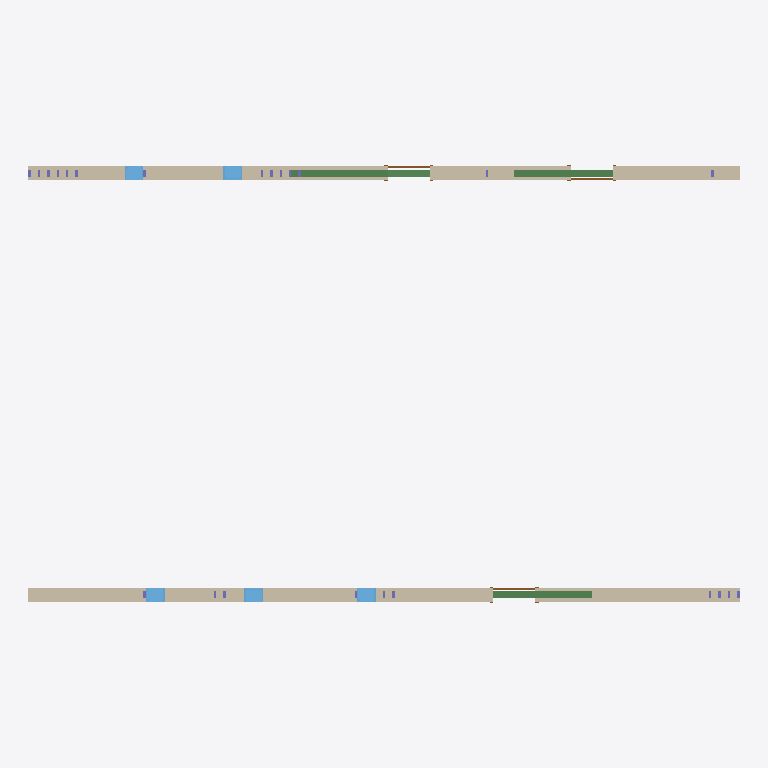
Plan cut of the same IFC building model at storey 'Level 1' (level 0.00 m, cut at 1.40 m), seen from above with north up, elements coloured by IFC class: 5 windows (light blue), 4 beams (green), 3 doors (brown), 2 walls (beige). Cut surfaces are drawn darker.
Extent 15.4 m × 9.5 m × 3.1 m (x, y, z). Storeys (1): Level 1 at 0.00 m. Elements (46): 24 IfcColumnStandardCase, 12 IfcBeamStandardCase, 5 IfcWindow, 3 IfcDoor, 2 IfcWallStandardCase.

HEADER;
FILE_DESCRIPTION((''),'2;1');
FILE_NAME('','2018-05-27T00:55:44',(''),(''),'Xbim File Processor version 4.0.0.0','Xbim version 4.0.0.0','');
FILE_SCHEMA(('IFC4'));
ENDSEC;
DATA;
#111=IFCPROJECT('0FkNcdbS93ZukpFdb8Nf6i',#42,'Project Number',$,$,'Project Name','Project Status',(#102),#97);
#848=IFCSITE('0FkNcdbS93ZukpFdb8Nf6k',#42,'Default',$,'',#847,$,$,.ELEMENT.,(42,21,31,181945),(-71,-3,-24,-263305),0.0,$,$);
#126=IFCBUILDING('0FkNcdbS93ZukpFdb8Nf6j',#42,'',$,$,#33,$,'',.ELEMENT.,$,$,#122);
#163=IFCBUILDINGSTOREY('0FkNcdbS93ZukpFdcteMy$',#42,'Level 1',$,$,#162,$,'Level 1',.ELEMENT.,0.0);
#327=IFCWALLSTANDARDCASE('2o9LUEvYHDKR_44Mf8y1G5',#42,'Basic Wall:Generic - 12":257132',$,'Basic Wall:Generic - 12":1838',#305,#323,'257132',.NOTDEFINED.);
#219=IFCWALLSTANDARDCASE('2o9LUEvYHDKR_44Mf8y1Hs',#42,'Basic Wall:Generic - 12":257055',$,'Basic Wall:Generic - 12":1838',#180,#213,'257055',.NOTDEFINED.);
#5695=IFCBEAMSTANDARDCASE('1qIF0brurDkQyPgi$JCnvk',#5344,$,$,'wood-Sill',#5697,#5707,$,.JOIST.);
#5984=IFCBEAMSTANDARDCASE('2pW9nKfHT1CROGb7TnySk8',#5344,$,$,'wood-Sill',#5986,#5996,$,.JOIST.);
#5712=IFCBEAMSTANDARDCASE('3B5Qc5Y4f2_PKT6bp2ZnCi',#5344,$,$,'wood-Sill',#5714,#5724,$,.JOIST.);
#5440=IFCBEAMSTANDARDCASE('0s5XukhrvCxAQFh9wyLAvY',#5344,$,$,'wood-Sill',#5442,#5452,$,.JOIST.);
#538=IFCWINDOW('2o9LUEvYHDKR_44Mf8y1J3',#42,'Fixed:16" x 24":257194',$,'16" x 24"',#1137,#531,'257194',2.0,1.33333333333333,.WINDOW.,.NOTDEFINED.,$);
#507=IFCWINDOW('2o9LUEvYHDKR_44Mf8y1Jv',#42,'Fixed:16" x 24":257168',$,'16" x 24"',#1110,#500,'257168',2.0,1.33333333333333,.WINDOW.,.NOTDEFINED.,$);
#566=IFCWINDOW('2o9LUEvYHDKR_44Mf8y1Ih',#42,'Fixed:16" x 24":257218',$,'16" x 24"',#1164,#559,'257218',2.0,1.33333333333333,.WINDOW.,.NOTDEFINED.,$);
#828=IFCWINDOW('2o9LUEvYHDKR_44Mf8y1Mu',#42,'Fixed:16" x 24":257489',$,'16" x 24"',#1054,#821,'257489',2.0,1.33333333333333,.WINDOW.,.NOTDEFINED.,$);
#800=IFCWINDOW('2o9LUEvYHDKR_44Mf8y1NS',#42,'Fixed:16" x 24":257461',$,'16" x 24"',#1027,#793,'257461',2.0,1.33333333333333,.WINDOW.,.NOTDEFINED.,$);
#711=IFCDOOR('2o9LUEvYHDKR_44Mf8y1Iy',#42,'Single-Flush:36" x 84":257237',$,'36" x 84"',#1083,#704,'257237',7.0,3.0,.DOOR.,.SINGLE_SWING_RIGHT.,$);
#744=IFCDOOR('2o9LUEvYHDKR_44Mf8y1IT',#42,'Single-Flush:36" x 84":257268',$,'36" x 84"',#973,#737,'257268',7.0,3.0,.DOOR.,.SINGLE_SWING_RIGHT.,$);
#772=IFCDOOR('2o9LUEvYHDKR_44Mf8y1KO',#42,'Single-Flush:36" x 84":257393',$,'36" x 84"',#1000,#765,'257393',7.0,3.0,.DOOR.,.SINGLE_SWING_RIGHT.,$);
ENDSEC;